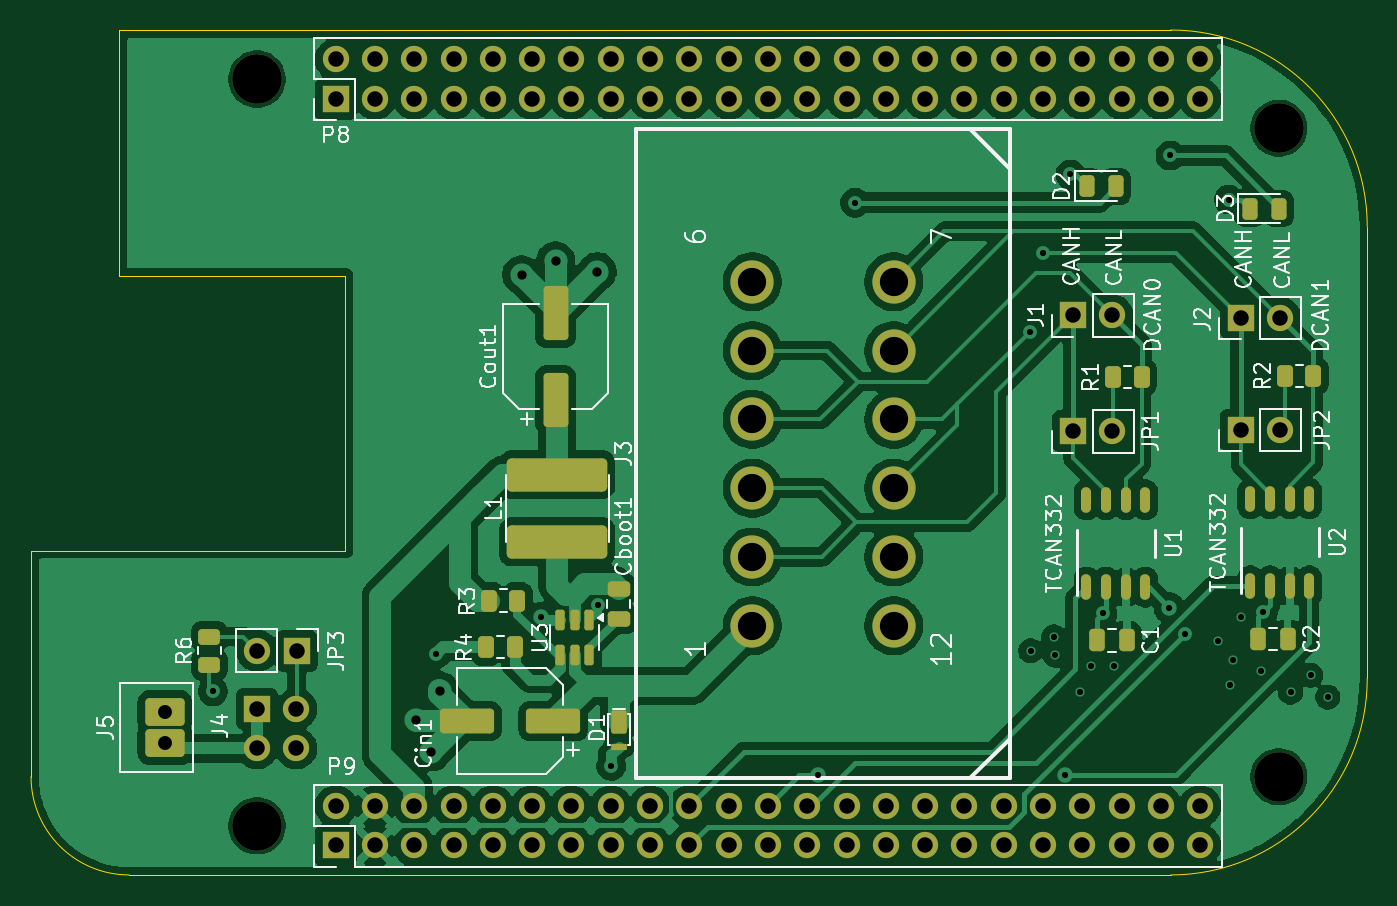
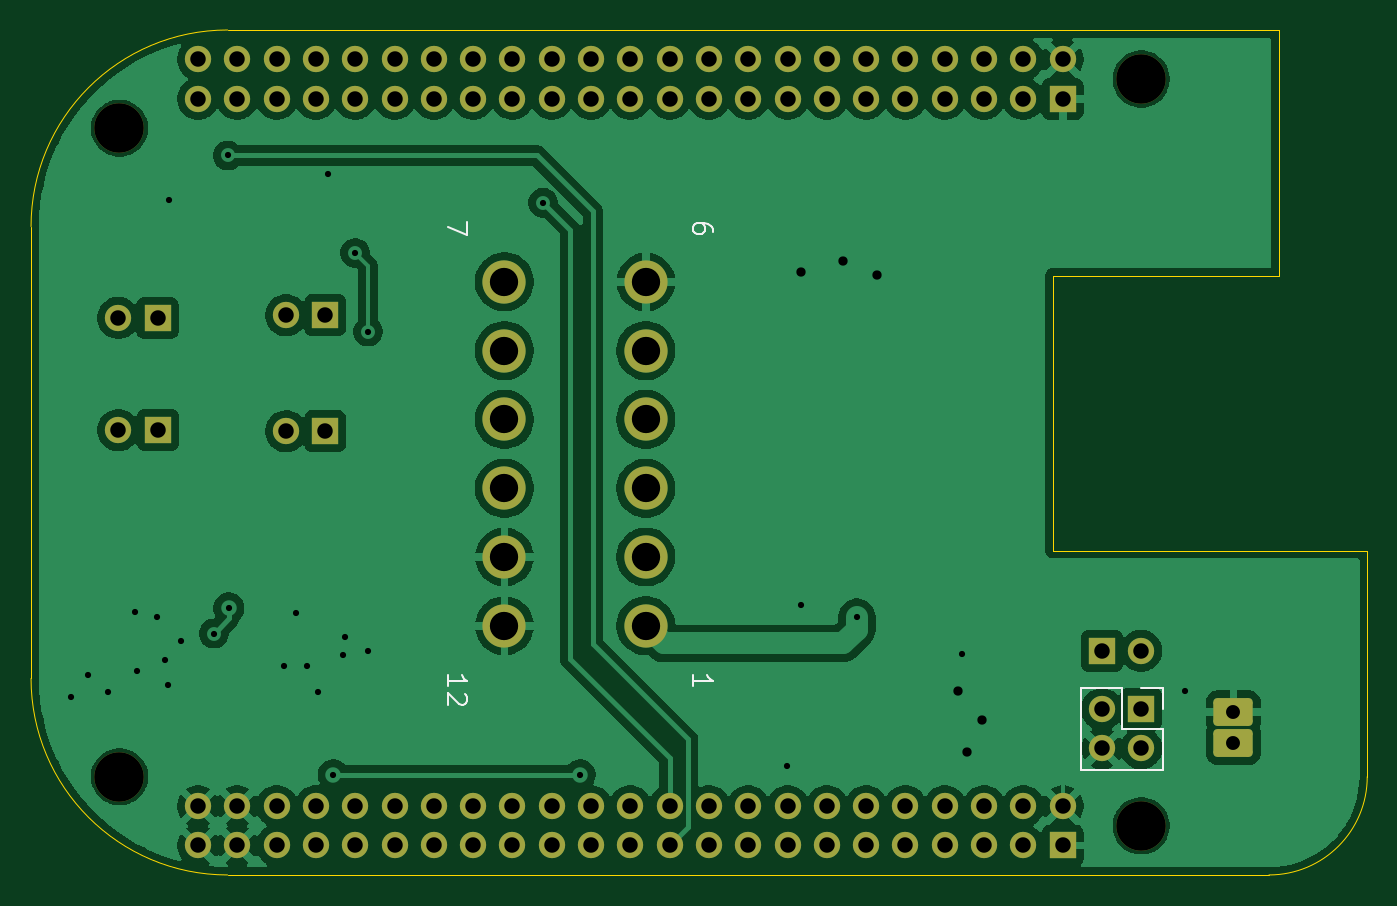
Circuit board: 10 layer files. Board 86.4 x 54.6 mm.
- bottom_copper: beaglebone_can_cape-B_Cu.gbr (109374 bytes)
- bottom_mask: beaglebone_can_cape-B_Mask.gbr (4366 bytes)
- bottom_silk: beaglebone_can_cape-B_Silkscreen.gbr (2876 bytes)
- outline: beaglebone_can_cape-Edge_Cuts.gbr (1023 bytes)
- top_copper: beaglebone_can_cape-F_Cu.gbr (150800 bytes)
- top_mask: beaglebone_can_cape-F_Mask.gbr (7183 bytes)
- paste: beaglebone_can_cape-F_Paste.gbr (3834 bytes)
- top_silk: beaglebone_can_cape-F_Silkscreen.gbr (51556 bytes)
- drill: beaglebone_can_cape-NPTH.drl (389 bytes)
- drill: beaglebone_can_cape-PTH.drl (2713 bytes)

=== bottom_copper: beaglebone_can_cape-B_Cu.gbr (109374 bytes, source omitted) ===
=== bottom_mask: beaglebone_can_cape-B_Mask.gbr ===
%TF.GenerationSoftware,KiCad,Pcbnew,9.0.4*%
%TF.CreationDate,2026-02-21T19:48:22-06:00*%
%TF.ProjectId,beaglebone_can_cape,62656167-6c65-4626-9f6e-655f63616e5f,rev?*%
%TF.SameCoordinates,PX5f5e100PY5f5e100*%
%TF.FileFunction,Soldermask,Bot*%
%TF.FilePolarity,Negative*%
%FSLAX46Y46*%
G04 Gerber Fmt 4.6, Leading zero omitted, Abs format (unit mm)*
G04 Created by KiCad (PCBNEW 9.0.4) date 2026-02-21 19:48:22*
%MOMM*%
%LPD*%
G01*
G04 APERTURE LIST*
G04 Aperture macros list*
%AMRoundRect*
0 Rectangle with rounded corners*
0 $1 Rounding radius*
0 $2 $3 $4 $5 $6 $7 $8 $9 X,Y pos of 4 corners*
0 Add a 4 corners polygon primitive as box body*
4,1,4,$2,$3,$4,$5,$6,$7,$8,$9,$2,$3,0*
0 Add four circle primitives for the rounded corners*
1,1,$1+$1,$2,$3*
1,1,$1+$1,$4,$5*
1,1,$1+$1,$6,$7*
1,1,$1+$1,$8,$9*
0 Add four rect primitives between the rounded corners*
20,1,$1+$1,$2,$3,$4,$5,0*
20,1,$1+$1,$4,$5,$6,$7,0*
20,1,$1+$1,$6,$7,$8,$9,0*
20,1,$1+$1,$8,$9,$2,$3,0*%
G04 Aperture macros list end*
%ADD10R,1.700000X1.700000*%
%ADD11C,1.700000*%
%ADD12C,2.794000*%
%ADD13C,3.200000*%
%ADD14RoundRect,0.270000X1.000000X0.630000X-1.000000X0.630000X-1.000000X-0.630000X1.000000X-0.630000X0*%
G04 APERTURE END LIST*
D10*
%TO.C,P8*%
X19685000Y50165000D03*
D11*
X19685000Y52705000D03*
X22225000Y50165000D03*
X22225000Y52705000D03*
X24765000Y50165000D03*
X24765000Y52705000D03*
X27305000Y50165000D03*
X27305000Y52705000D03*
X29845000Y50165000D03*
X29845000Y52705000D03*
X32385000Y50165000D03*
X32385000Y52705000D03*
X34925000Y50165000D03*
X34925000Y52705000D03*
X37465000Y50165000D03*
X37465000Y52705000D03*
X40005000Y50165000D03*
X40005000Y52705000D03*
X42545000Y50165000D03*
X42545000Y52705000D03*
X45085000Y50165000D03*
X45085000Y52705000D03*
X47625000Y50165000D03*
X47625000Y52705000D03*
X50165000Y50165000D03*
X50165000Y52705000D03*
X52705000Y50165000D03*
X52705000Y52705000D03*
X55245000Y50165000D03*
X55245000Y52705000D03*
X57785000Y50165000D03*
X57785000Y52705000D03*
X60325000Y50165000D03*
X60325000Y52705000D03*
X62865000Y50165000D03*
X62865000Y52705000D03*
X65405000Y50165000D03*
X65405000Y52705000D03*
X67945000Y50165000D03*
X67945000Y52705000D03*
X70485000Y50165000D03*
X70485000Y52705000D03*
X73025000Y50165000D03*
X73025000Y52705000D03*
X75565000Y50165000D03*
X75565000Y52705000D03*
%TD*%
D10*
%TO.C,P9*%
X19685000Y1905000D03*
D11*
X19685000Y4445000D03*
X22225000Y1905000D03*
X22225000Y4445000D03*
X24765000Y1905000D03*
X24765000Y4445000D03*
X27305000Y1905000D03*
X27305000Y4445000D03*
X29845000Y1905000D03*
X29845000Y4445000D03*
X32385000Y1905000D03*
X32385000Y4445000D03*
X34925000Y1905000D03*
X34925000Y4445000D03*
X37465000Y1905000D03*
X37465000Y4445000D03*
X40005000Y1905000D03*
X40005000Y4445000D03*
X42545000Y1905000D03*
X42545000Y4445000D03*
X45085000Y1905000D03*
X45085000Y4445000D03*
X47625000Y1905000D03*
X47625000Y4445000D03*
X50165000Y1905000D03*
X50165000Y4445000D03*
X52705000Y1905000D03*
X52705000Y4445000D03*
X55245000Y1905000D03*
X55245000Y4445000D03*
X57785000Y1905000D03*
X57785000Y4445000D03*
X60325000Y1905000D03*
X60325000Y4445000D03*
X62865000Y1905000D03*
X62865000Y4445000D03*
X65405000Y1905000D03*
X65405000Y4445000D03*
X67945000Y1905000D03*
X67945000Y4445000D03*
X70485000Y1905000D03*
X70485000Y4445000D03*
X73025000Y1905000D03*
X73025000Y4445000D03*
X75565000Y1905000D03*
X75565000Y4445000D03*
%TD*%
D10*
%TO.C,JP2*%
X78170000Y28750000D03*
D11*
X80710000Y28750000D03*
%TD*%
D12*
%TO.C,J3*%
X46620000Y16105000D03*
X46620000Y20550000D03*
X46620000Y24995000D03*
X46620000Y29440000D03*
X46620000Y33885000D03*
X46620000Y38330000D03*
X55764000Y38330000D03*
X55764000Y33885000D03*
X55764000Y29440000D03*
X55764000Y24995000D03*
X55764000Y20550000D03*
X55764000Y16105000D03*
%TD*%
D13*
%TO.C,MH3*%
X80645000Y48260000D03*
%TD*%
D10*
%TO.C,JP3*%
X17160002Y14490000D03*
D11*
X14620002Y14490000D03*
%TD*%
D10*
%TO.C,J1*%
X67340000Y36175002D03*
D11*
X69880000Y36175002D03*
%TD*%
D13*
%TO.C,MH4*%
X80645000Y6350000D03*
%TD*%
D10*
%TO.C,J2*%
X78185000Y36000000D03*
D11*
X80725000Y36000000D03*
%TD*%
D13*
%TO.C,MH1*%
X14605000Y51435000D03*
%TD*%
D14*
%TO.C,J5*%
X8650000Y8530000D03*
X8650000Y10530000D03*
%TD*%
D10*
%TO.C,JP1*%
X67340000Y28675002D03*
D11*
X69880000Y28675002D03*
%TD*%
D13*
%TO.C,MH2*%
X14605000Y3175000D03*
%TD*%
D10*
%TO.C,J4*%
X14605000Y10715000D03*
D11*
X14605000Y8175000D03*
X17145000Y10715000D03*
X17145000Y8175000D03*
%TD*%
M02*

=== bottom_silk: beaglebone_can_cape-B_Silkscreen.gbr ===
%TF.GenerationSoftware,KiCad,Pcbnew,9.0.4*%
%TF.CreationDate,2026-02-21T19:48:22-06:00*%
%TF.ProjectId,beaglebone_can_cape,62656167-6c65-4626-9f6e-655f63616e5f,rev?*%
%TF.SameCoordinates,PX5f5e100PY5f5e100*%
%TF.FileFunction,Legend,Bot*%
%TF.FilePolarity,Positive*%
%FSLAX46Y46*%
G04 Gerber Fmt 4.6, Leading zero omitted, Abs format (unit mm)*
G04 Created by KiCad (PCBNEW 9.0.4) date 2026-02-21 19:48:22*
%MOMM*%
%LPD*%
G01*
G04 APERTURE LIST*
%ADD10C,0.153000*%
%ADD11C,0.120000*%
G04 APERTURE END LIST*
D10*
X42294195Y41522877D02*
X42294195Y41764782D01*
X42294195Y41764782D02*
X42354671Y41885734D01*
X42354671Y41885734D02*
X42415147Y41946210D01*
X42415147Y41946210D02*
X42596576Y42067163D01*
X42596576Y42067163D02*
X42838480Y42127639D01*
X42838480Y42127639D02*
X43322290Y42127639D01*
X43322290Y42127639D02*
X43443242Y42067163D01*
X43443242Y42067163D02*
X43503719Y42006686D01*
X43503719Y42006686D02*
X43564195Y41885734D01*
X43564195Y41885734D02*
X43564195Y41643829D01*
X43564195Y41643829D02*
X43503719Y41522877D01*
X43503719Y41522877D02*
X43443242Y41462401D01*
X43443242Y41462401D02*
X43322290Y41401924D01*
X43322290Y41401924D02*
X43019909Y41401924D01*
X43019909Y41401924D02*
X42898957Y41462401D01*
X42898957Y41462401D02*
X42838480Y41522877D01*
X42838480Y41522877D02*
X42778004Y41643829D01*
X42778004Y41643829D02*
X42778004Y41885734D01*
X42778004Y41885734D02*
X42838480Y42006686D01*
X42838480Y42006686D02*
X42898957Y42067163D01*
X42898957Y42067163D02*
X43019909Y42127639D01*
X43564195Y12191924D02*
X43564195Y12917639D01*
X43564195Y12554782D02*
X42294195Y12554782D01*
X42294195Y12554782D02*
X42475623Y12675734D01*
X42475623Y12675734D02*
X42596576Y12796686D01*
X42596576Y12796686D02*
X42657052Y12917639D01*
X59439195Y12191924D02*
X59439195Y12917639D01*
X59439195Y12554782D02*
X58169195Y12554782D01*
X58169195Y12554782D02*
X58350623Y12675734D01*
X58350623Y12675734D02*
X58471576Y12796686D01*
X58471576Y12796686D02*
X58532052Y12917639D01*
X58290147Y11708115D02*
X58229671Y11647639D01*
X58229671Y11647639D02*
X58169195Y11526686D01*
X58169195Y11526686D02*
X58169195Y11224305D01*
X58169195Y11224305D02*
X58229671Y11103353D01*
X58229671Y11103353D02*
X58290147Y11042877D01*
X58290147Y11042877D02*
X58411099Y10982400D01*
X58411099Y10982400D02*
X58532052Y10982400D01*
X58532052Y10982400D02*
X58713480Y11042877D01*
X58713480Y11042877D02*
X59439195Y11768591D01*
X59439195Y11768591D02*
X59439195Y10982400D01*
X58169195Y42188115D02*
X58169195Y41341448D01*
X58169195Y41341448D02*
X59439195Y41885734D01*
D11*
%TO.C,J4*%
X13225000Y12095000D02*
X13225000Y10715000D01*
X13225000Y9445000D02*
X13225000Y6795000D01*
X13225000Y6795000D02*
X18525000Y6795000D01*
X14605000Y12095000D02*
X13225000Y12095000D01*
X15875000Y12095000D02*
X15875000Y9445000D01*
X15875000Y12095000D02*
X18525000Y12095000D01*
X15875000Y9445000D02*
X13225000Y9445000D01*
X18525000Y12095000D02*
X18525000Y6795000D01*
%TD*%
M02*

=== outline: beaglebone_can_cape-Edge_Cuts.gbr ===
%TF.GenerationSoftware,KiCad,Pcbnew,9.0.4*%
%TF.CreationDate,2026-02-21T19:48:22-06:00*%
%TF.ProjectId,beaglebone_can_cape,62656167-6c65-4626-9f6e-655f63616e5f,rev?*%
%TF.SameCoordinates,PX5f5e100PY5f5e100*%
%TF.FileFunction,Profile,NP*%
%FSLAX46Y46*%
G04 Gerber Fmt 4.6, Leading zero omitted, Abs format (unit mm)*
G04 Created by KiCad (PCBNEW 9.0.4) date 2026-02-21 19:48:22*
%MOMM*%
%LPD*%
G01*
G04 APERTURE LIST*
%TA.AperFunction,Profile*%
%ADD10C,0.002540*%
%TD*%
G04 APERTURE END LIST*
D10*
X6350000Y0D02*
G75*
G02*
X0Y6350000I0J6350000D01*
G01*
X86360000Y12700000D02*
X86360000Y41910000D01*
X6350000Y0D02*
X73660000Y0D01*
X20320000Y20955000D02*
X0Y20955000D01*
X5715000Y54610000D02*
X5715000Y38735000D01*
X0Y20955000D02*
X0Y6350000D01*
X73660000Y54610000D02*
X5715000Y54610000D01*
X86360000Y12700000D02*
G75*
G02*
X73660000Y0I-12700000J0D01*
G01*
X73660000Y54610000D02*
G75*
G02*
X86360000Y41910000I0J-12700000D01*
G01*
X20320000Y38735000D02*
X20320000Y20955000D01*
X5715000Y38735000D02*
X20320000Y38735000D01*
M02*

=== top_copper: beaglebone_can_cape-F_Cu.gbr (150800 bytes, source omitted) ===
=== top_mask: beaglebone_can_cape-F_Mask.gbr (7183 bytes, source omitted) ===
=== paste: beaglebone_can_cape-F_Paste.gbr (3834 bytes, source withheld) ===
=== top_silk: beaglebone_can_cape-F_Silkscreen.gbr (51556 bytes, source omitted) ===
=== drill: beaglebone_can_cape-NPTH.drl ===
M48
; DRILL file {KiCad 9.0.4} date 2026-02-21T19:48:30-0600
; FORMAT={-:-/ absolute / metric / decimal}
; #@! TF.CreationDate,2026-02-21T19:48:30-06:00
; #@! TF.GenerationSoftware,Kicad,Pcbnew,9.0.4
; #@! TF.FileFunction,NonPlated,1,2,NPTH
FMAT,2
METRIC
; #@! TA.AperFunction,NonPlated,NPTH,ComponentDrill
T1C3.200
%
G90
G05
T1
X14.605Y51.435
X14.605Y3.175
X80.645Y48.26
X80.645Y6.35
M30

=== drill: beaglebone_can_cape-PTH.drl ===
M48
; DRILL file {KiCad 9.0.4} date 2026-02-21T19:48:30-0600
; FORMAT={-:-/ absolute / metric / decimal}
; #@! TF.CreationDate,2026-02-21T19:48:30-06:00
; #@! TF.GenerationSoftware,Kicad,Pcbnew,9.0.4
; #@! TF.FileFunction,Plated,1,2,PTH
FMAT,2
METRIC
; #@! TA.AperFunction,Plated,PTH,ViaDrill
T1C0.400
; #@! TA.AperFunction,Plated,PTH,ViaDrill
T2C0.600
; #@! TA.AperFunction,Plated,PTH,ComponentDrill
T3C0.900
; #@! TA.AperFunction,Plated,PTH,ComponentDrill
T4C1.000
; #@! TA.AperFunction,Plated,PTH,ComponentDrill
T5C1.829
%
G90
G05
T1
X11.76Y11.86
X26.2Y14.3
X32.98Y16.66
X36.62Y17.44
X37.5Y7.05
X50.875Y6.475
X53.26Y43.45
X64.58Y35.12
X64.6Y14.5
X65.42Y40.21
X66.1Y15.4
X66.2Y14.2
X66.825Y6.475
X67.17Y45.28
X67.8Y11.8
X68.5Y13.5
X69.25Y16.9
X70.0Y13.5
X73.575Y17.25
X73.64Y46.5
X74.55Y15.6
X76.7Y15.1
X77.42Y43.65
X77.5Y12.3
X77.7Y13.9
X78.2Y16.7
X79.5Y13.2
X79.625Y16.975
X81.4Y11.8
X82.7Y12.9
X83.8Y11.5
T2
X24.87Y10.01
X25.87Y7.95
X26.42Y11.9
X31.7Y38.8
X33.9Y39.7
X36.6Y39.0
T3
X8.65Y10.53
X8.65Y8.53
T4
X14.605Y10.715
X14.605Y8.175
X14.62Y14.49
X17.145Y10.715
X17.145Y8.175
X17.16Y14.49
X19.685Y52.705
X19.685Y50.165
X19.685Y4.445
X19.685Y1.905
X22.225Y52.705
X22.225Y50.165
X22.225Y4.445
X22.225Y1.905
X24.765Y52.705
X24.765Y50.165
X24.765Y4.445
X24.765Y1.905
X27.305Y52.705
X27.305Y50.165
X27.305Y4.445
X27.305Y1.905
X29.845Y52.705
X29.845Y50.165
X29.845Y4.445
X29.845Y1.905
X32.385Y52.705
X32.385Y50.165
X32.385Y4.445
X32.385Y1.905
X34.925Y52.705
X34.925Y50.165
X34.925Y4.445
X34.925Y1.905
X37.465Y52.705
X37.465Y50.165
X37.465Y4.445
X37.465Y1.905
X40.005Y52.705
X40.005Y50.165
X40.005Y4.445
X40.005Y1.905
X42.545Y52.705
X42.545Y50.165
X42.545Y4.445
X42.545Y1.905
X45.085Y52.705
X45.085Y50.165
X45.085Y4.445
X45.085Y1.905
X47.625Y52.705
X47.625Y50.165
X47.625Y4.445
X47.625Y1.905
X50.165Y52.705
X50.165Y50.165
X50.165Y4.445
X50.165Y1.905
X52.705Y52.705
X52.705Y50.165
X52.705Y4.445
X52.705Y1.905
X55.245Y52.705
X55.245Y50.165
X55.245Y4.445
X55.245Y1.905
X57.785Y52.705
X57.785Y50.165
X57.785Y4.445
X57.785Y1.905
X60.325Y52.705
X60.325Y50.165
X60.325Y4.445
X60.325Y1.905
X62.865Y52.705
X62.865Y50.165
X62.865Y4.445
X62.865Y1.905
X65.405Y52.705
X65.405Y50.165
X65.405Y4.445
X65.405Y1.905
X67.34Y36.175
X67.34Y28.675
X67.945Y52.705
X67.945Y50.165
X67.945Y4.445
X67.945Y1.905
X69.88Y36.175
X69.88Y28.675
X70.485Y52.705
X70.485Y50.165
X70.485Y4.445
X70.485Y1.905
X73.025Y52.705
X73.025Y50.165
X73.025Y4.445
X73.025Y1.905
X75.565Y52.705
X75.565Y50.165
X75.565Y4.445
X75.565Y1.905
X78.17Y28.75
X78.185Y36.0
X80.71Y28.75
X80.725Y36.0
T5
X46.62Y38.33
X46.62Y33.885
X46.62Y29.44
X46.62Y24.995
X46.62Y20.55
X46.62Y16.105
X55.764Y38.33
X55.764Y33.885
X55.764Y29.44
X55.764Y24.995
X55.764Y20.55
X55.764Y16.105
M30

